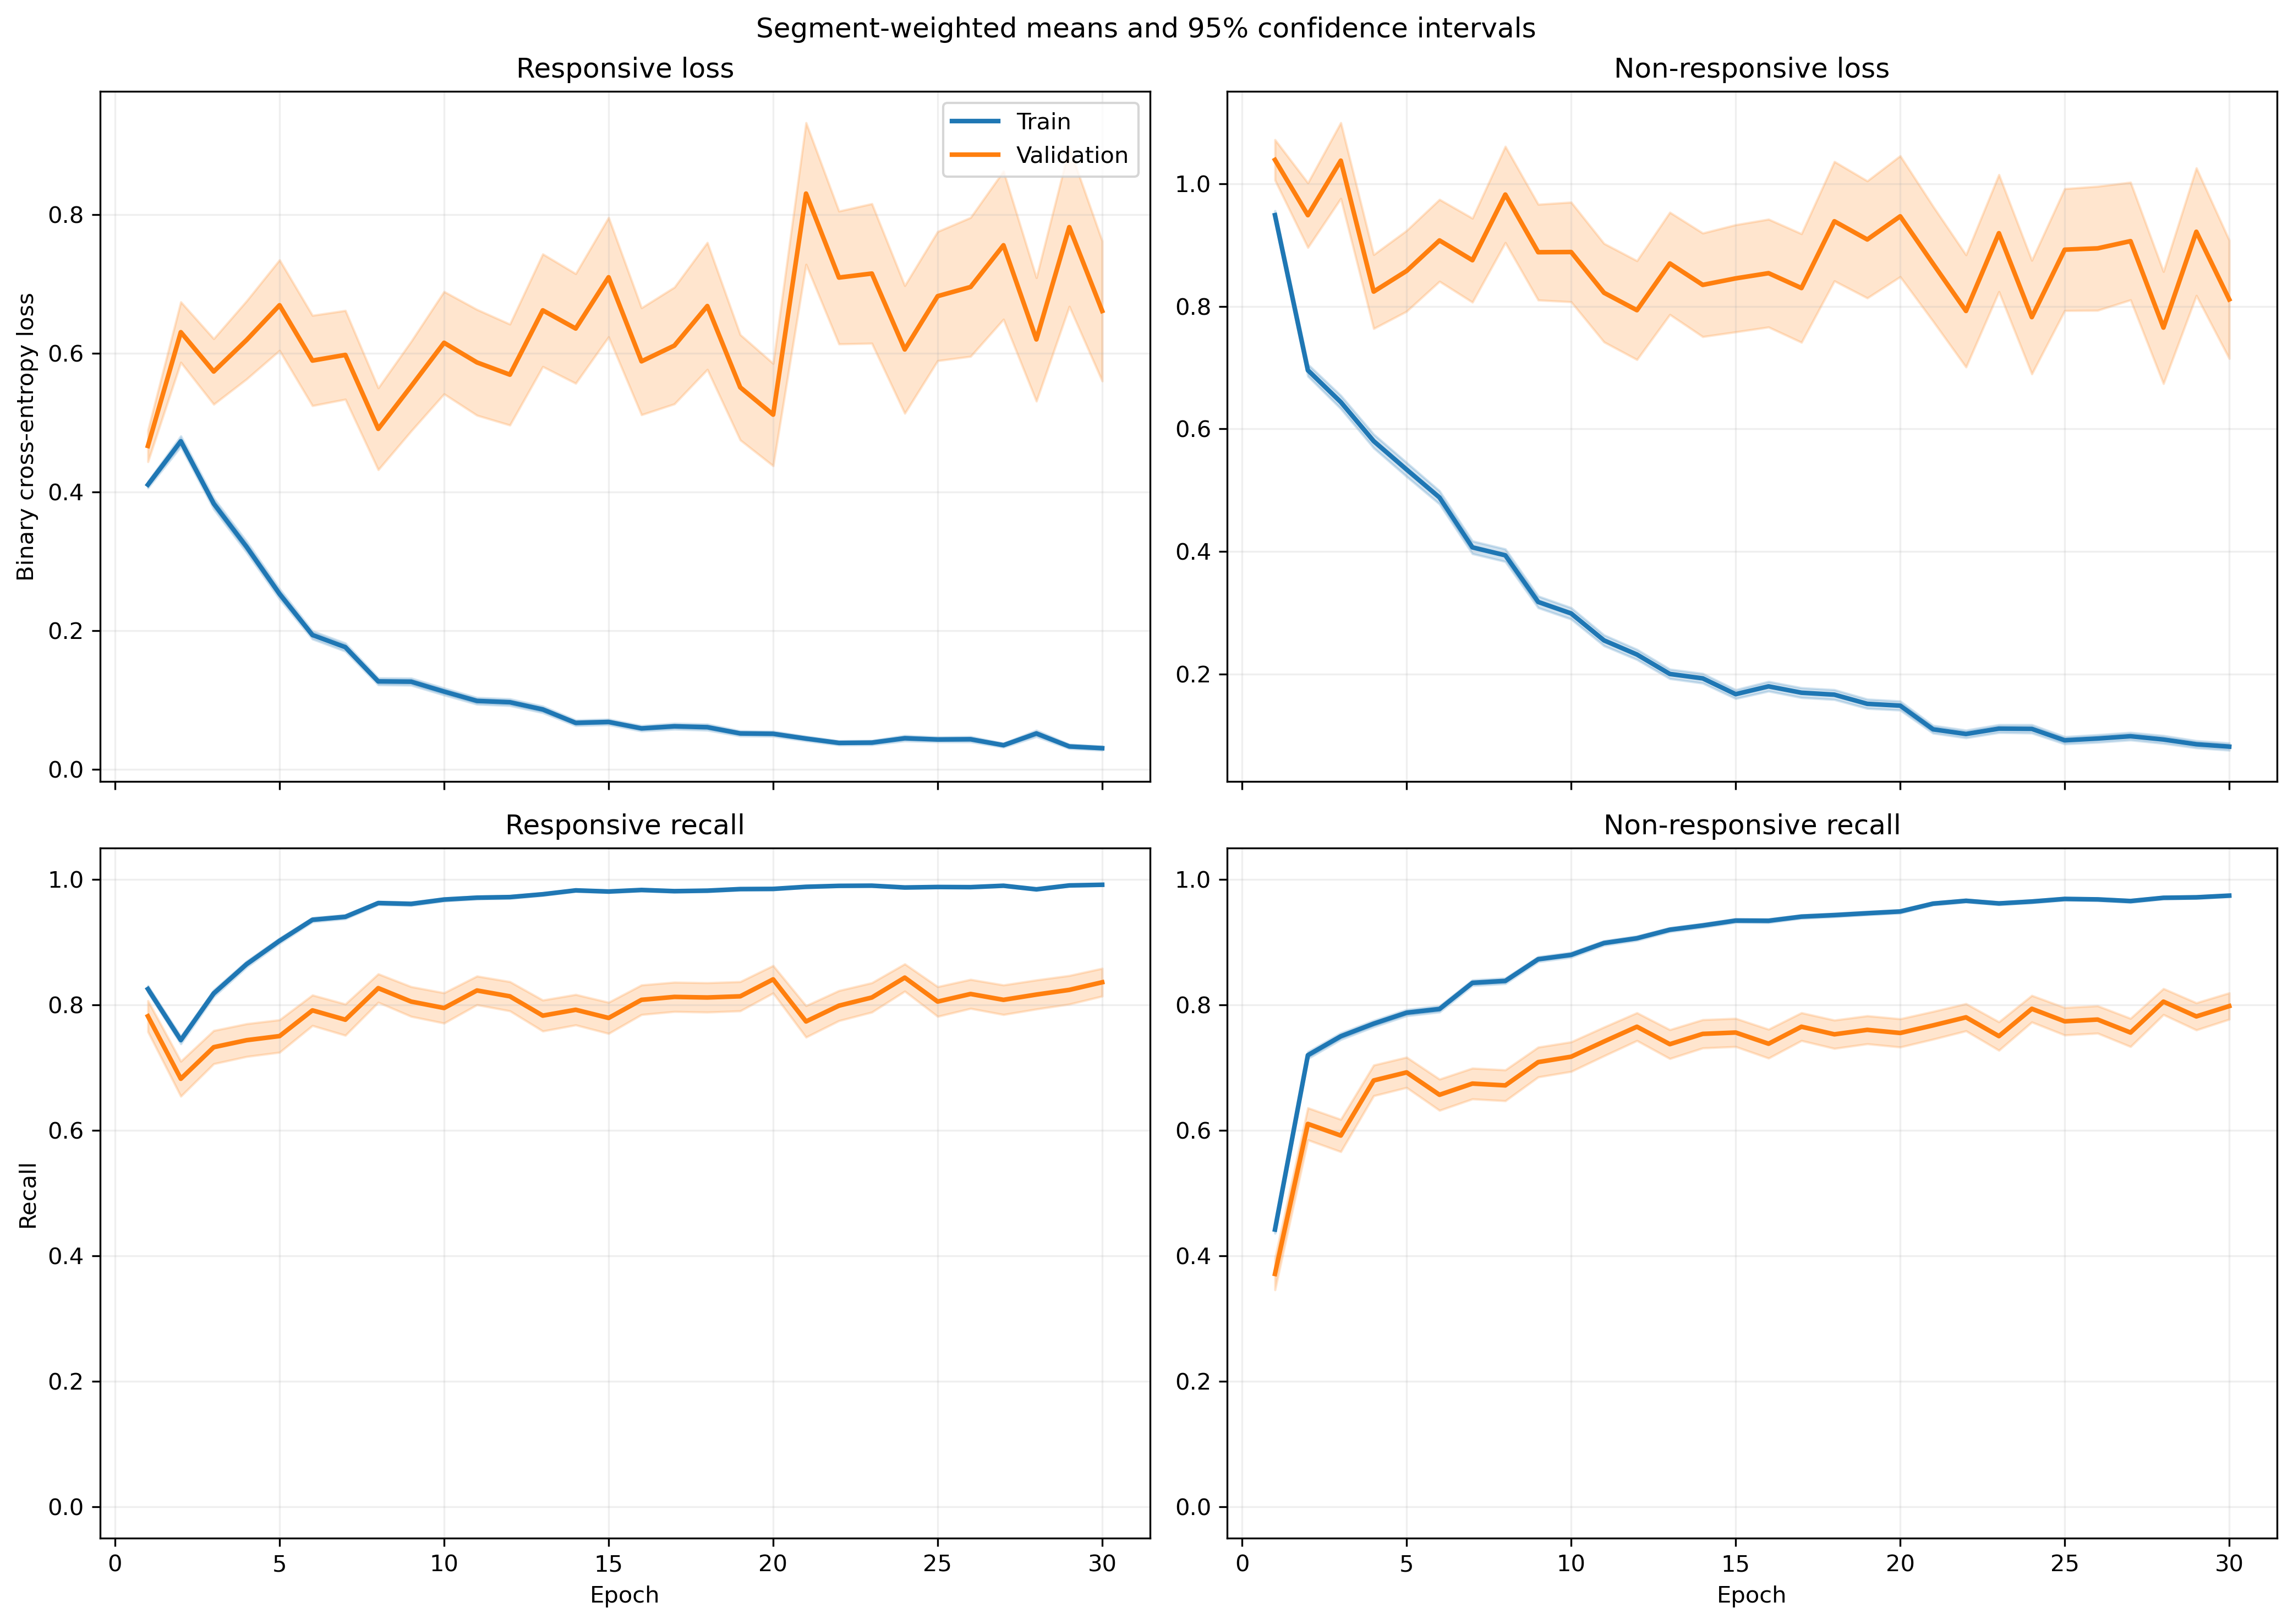

The table this chart was drawn from, first rows:
fold, epoch, split, r_loss, r_loss_count, r_loss_sum, r_loss_sum_sq, r_recall, r_recall_count, r_recall_sum, r_recall_sum_sq, nr_loss, nr_loss_count, nr_loss_sum, nr_loss_sum_sq, nr_recall, nr_recall_count, nr_recall_sum, nr_recall_sum_sq
1, 1, train, 0.4096, 1063, 435.4, 307, 0.8137, 1063, 865.0, 865.0, 0.9481, 1401, 1328, 1813, 0.464, 1401, 650.0, 650.0
1, 1, validation, 0.1206, 10, 1.206, 0.2027, 1.0, 10, 10.0, 10.0, , 0, 0.0, 0.0, , 0, 0.0, 0.0
1, 2, train, 0.4709, 1063, 500.5, 575.1, 0.7375, 1063, 784.0, 784.0, 0.6719, 1401, 941.4, 1619, 0.7509, 1401, 1052, 1052
1, 2, validation, 0.05175, 10, 0.5175, 0.03981, 1.0, 10, 10.0, 10.0, , 0, 0.0, 0.0, , 0, 0.0, 0.0
1, 3, train, 0.3419, 1063, 363.5, 493.4, 0.8307, 1063, 883.0, 883.0, 0.6738, 1401, 943.9, 2045, 0.7545, 1401, 1057, 1057
1, 3, validation, 0.02846, 10, 0.2846, 0.009927, 1.0, 10, 10.0, 10.0, , 0, 0.0, 0.0, , 0, 0.0, 0.0
1, 4, train, 0.2964, 1063, 315.1, 398.1, 0.8721, 1063, 927.0, 927.0, 0.5991, 1401, 839.3, 1761, 0.7566, 1401, 1060, 1060
1, 4, validation, 0.0301, 10, 0.301, 0.01194, 1.0, 10, 10.0, 10.0, , 0, 0.0, 0.0, , 0, 0.0, 0.0
1, 5, train, 0.2287, 1063, 243.2, 317.7, 0.9172, 1063, 975.0, 975.0, 0.5124, 1401, 717.9, 1505, 0.7894, 1401, 1106, 1106
1, 5, validation, 0.03274, 10, 0.3274, 0.01547, 1.0, 10, 10.0, 10.0, , 0, 0.0, 0.0, , 0, 0.0, 0.0
1, 6, train, 0.1591, 1063, 169.1, 186.2, 0.9548, 1063, 1015, 1015, 0.4162, 1401, 583.1, 1272, 0.8244, 1401, 1155, 1155
1, 6, validation, 0.02502, 10, 0.2502, 0.008724, 1.0, 10, 10.0, 10.0, , 0, 0.0, 0.0, , 0, 0.0, 0.0
1, 7, train, 0.2301, 1063, 244.6, 340.7, 0.9257, 1063, 984.0, 984.0, 0.2503, 1401, 350.6, 672.5, 0.8901, 1401, 1247, 1247
1, 7, validation, 0.05578, 10, 0.5578, 0.09122, 1.0, 10, 10.0, 10.0, , 0, 0.0, 0.0, , 0, 0.0, 0.0
1, 8, train, 0.1368, 1063, 145.5, 147.8, 0.9661, 1063, 1027, 1027, 0.359, 1401, 503, 1012, 0.8473, 1401, 1187, 1187
1, 8, validation, 0.01655, 10, 0.1655, 0.004667, 1.0, 10, 10.0, 10.0, , 0, 0.0, 0.0, , 0, 0.0, 0.0
1, 9, train, 0.1627, 1063, 173, 238.3, 0.9407, 1063, 1000, 1000, 0.2483, 1401, 347.9, 714.5, 0.8915, 1401, 1249, 1249
1, 9, validation, 0.01106, 10, 0.1106, 0.001732, 1.0, 10, 10.0, 10.0, , 0, 0.0, 0.0, , 0, 0.0, 0.0
1, 10, train, 0.09527, 1063, 101.3, 68.85, 0.9737, 1063, 1035, 1035, 0.336, 1401, 470.7, 973, 0.853, 1401, 1195, 1195
1, 10, validation, 0.01495, 10, 0.1495, 0.004915, 1.0, 10, 10.0, 10.0, , 0, 0.0, 0.0, , 0, 0.0, 0.0
1, 11, train, 0.1481, 1063, 157.4, 229.7, 0.9389, 1063, 998.0, 998.0, 0.1883, 1401, 263.9, 539.1, 0.9243, 1401, 1295, 1295
1, 11, validation, 0.008691, 10, 0.08691, 0.001691, 1.0, 10, 10.0, 10.0, , 0, 0.0, 0.0, , 0, 0.0, 0.0
1, 12, train, 0.08572, 1063, 91.12, 96.49, 0.9755, 1063, 1037, 1037, 0.2749, 1401, 385.1, 849.3, 0.8822, 1401, 1236, 1236
1, 12, validation, 0.0157, 10, 0.157, 0.003266, 1.0, 10, 10.0, 10.0, , 0, 0.0, 0.0, , 0, 0.0, 0.0
1, 13, train, 0.03731, 1063, 39.66, 64.41, 0.9925, 1063, 1055, 1055, 0.3079, 1401, 431.3, 1253, 0.8858, 1401, 1241, 1241
1, 13, validation, 0.002851, 10, 0.02851, 0.0001095, 1.0, 10, 10.0, 10.0, , 0, 0.0, 0.0, , 0, 0.0, 0.0
1, 14, train, 0.04769, 1063, 50.7, 50.59, 0.9906, 1063, 1053, 1053, 0.2227, 1401, 312, 829.2, 0.9208, 1401, 1290, 1290
1, 14, validation, 0.004939, 10, 0.04939, 0.0003657, 1.0, 10, 10.0, 10.0, , 0, 0.0, 0.0, , 0, 0.0, 0.0
1, 15, train, 0.0385, 1063, 40.93, 19.54, 0.9915, 1063, 1054, 1054, 0.1994, 1401, 279.3, 624.5, 0.9193, 1401, 1288, 1288
1, 15, validation, 0.004911, 10, 0.04911, 0.0003359, 1.0, 10, 10.0, 10.0, , 0, 0.0, 0.0, , 0, 0.0, 0.0
1, 16, train, 0.04782, 1063, 50.83, 37.14, 0.9897, 1063, 1052, 1052, 0.1546, 1401, 216.6, 549.1, 0.94, 1401, 1317, 1317
1, 16, validation, 0.008546, 10, 0.08546, 0.001452, 1.0, 10, 10.0, 10.0, , 0, 0.0, 0.0, , 0, 0.0, 0.0
1, 17, train, 0.1393, 1063, 148.1, 373.6, 0.9539, 1063, 1014, 1014, 0.1044, 1401, 146.3, 378.9, 0.9615, 1401, 1347, 1347
1, 17, validation, 0.002276, 10, 0.02276, 0.0001034, 1.0, 10, 10.0, 10.0, , 0, 0.0, 0.0, , 0, 0.0, 0.0
1, 18, train, 0.04105, 1063, 43.64, 44.7, 0.9915, 1063, 1054, 1054, 0.1276, 1401, 178.8, 426.2, 0.955, 1401, 1338, 1338
1, 18, validation, 0.003194, 10, 0.03194, 0.0001975, 1.0, 10, 10.0, 10.0, , 0, 0.0, 0.0, , 0, 0.0, 0.0
1, 19, train, 0.02726, 1063, 28.98, 12.06, 0.9953, 1063, 1058, 1058, 0.09215, 1401, 129.1, 286.1, 0.9643, 1401, 1351, 1351
1, 19, validation, 0.003633, 10, 0.03633, 0.0002127, 1.0, 10, 10.0, 10.0, , 0, 0.0, 0.0, , 0, 0.0, 0.0
1, 20, train, 0.02275, 1063, 24.18, 8.343, 0.9962, 1063, 1059, 1059, 0.2429, 1401, 340.3, 852.7, 0.9072, 1401, 1271, 1271
1, 20, validation, 0.002796, 10, 0.02796, 0.0001263, 1.0, 10, 10.0, 10.0, , 0, 0.0, 0.0, , 0, 0.0, 0.0
1, 21, train, 0.0313, 1063, 33.27, 23.84, 0.9934, 1063, 1056, 1056, 0.07332, 1401, 102.7, 244.5, 0.9743, 1401, 1365, 1365
1, 21, validation, 0.001779, 10, 0.01779, 4.893300297226233e-05, 1.0, 10, 10.0, 10.0, , 0, 0.0, 0.0, , 0, 0.0, 0.0
1, 22, train, 0.02211, 1063, 23.51, 34.75, 0.9953, 1063, 1058, 1058, 0.1312, 1401, 183.8, 563.2, 0.9536, 1401, 1336, 1336
1, 22, validation, 0.001511, 10, 0.01511, 3.576956964934652e-05, 1.0, 10, 10.0, 10.0, , 0, 0.0, 0.0, , 0, 0.0, 0.0
1, 23, train, 0.03507, 1063, 37.28, 19.1, 0.9934, 1063, 1056, 1056, 0.09734, 1401, 136.4, 348.6, 0.9665, 1401, 1354, 1354
1, 23, validation, 0.00256, 10, 0.0256, 9.396670634487236e-05, 1.0, 10, 10.0, 10.0, , 0, 0.0, 0.0, , 0, 0.0, 0.0
1, 24, train, 0.0236, 1063, 25.08, 28, 0.9944, 1063, 1057, 1057, 0.09135, 1401, 128, 435.2, 0.9722, 1401, 1362, 1362
1, 24, validation, 0.001146, 10, 0.01146, 2.1916202967986465e-05, 1.0, 10, 10.0, 10.0, , 0, 0.0, 0.0, , 0, 0.0, 0.0
1, 25, train, 0.038, 1063, 40.39, 103.8, 0.9878, 1063, 1050, 1050, 0.1064, 1401, 149, 425.2, 0.965, 1401, 1352, 1352
1, 25, validation, 0.001381, 10, 0.01381, 2.896281785069732e-05, 1.0, 10, 10.0, 10.0, , 0, 0.0, 0.0, , 0, 0.0, 0.0
1, 26, train, 0.05306, 1063, 56.4, 80.33, 0.9831, 1063, 1045, 1045, 0.07588, 1401, 106.3, 277.6, 0.9743, 1401, 1365, 1365
1, 26, validation, 0.002338, 10, 0.02338, 9.515881356492173e-05, 1.0, 10, 10.0, 10.0, , 0, 0.0, 0.0, , 0, 0.0, 0.0
1, 27, train, 0.0462, 1063, 49.12, 53.05, 0.9831, 1063, 1045, 1045, 0.04926, 1401, 69.01, 180.1, 0.9836, 1401, 1378, 1378
1, 27, validation, 0.003362, 10, 0.03362, 0.0002655, 1.0, 10, 10.0, 10.0, , 0, 0.0, 0.0, , 0, 0.0, 0.0
1, 28, train, 0.009241, 1063, 9.824, 1.45, 1.0, 1063, 1063, 1063, 0.157, 1401, 219.9, 755.1, 0.955, 1401, 1338, 1338
1, 28, validation, 0.001241, 10, 0.01241, 2.628797687975748e-05, 1.0, 10, 10.0, 10.0, , 0, 0.0, 0.0, , 0, 0.0, 0.0
1, 29, train, 0.007773, 1063, 8.262, 2.996, 0.9981, 1063, 1061, 1061, 0.1529, 1401, 214.1, 684.2, 0.9479, 1401, 1328, 1328
1, 29, validation, 0.001654, 10, 0.01654, 4.702200385509059e-05, 1.0, 10, 10.0, 10.0, , 0, 0.0, 0.0, , 0, 0.0, 0.0
1, 30, train, 0.04109, 1063, 43.68, 65.25, 0.9859, 1063, 1048, 1048, 0.08835, 1401, 123.8, 546, 0.9764, 1401, 1368, 1368
1, 30, validation, 0.0005024, 10, 0.005024, 4.325101372160134e-06, 1.0, 10, 10.0, 10.0, , 0, 0.0, 0.0, , 0, 0.0, 0.0
... 1,140 more rows
